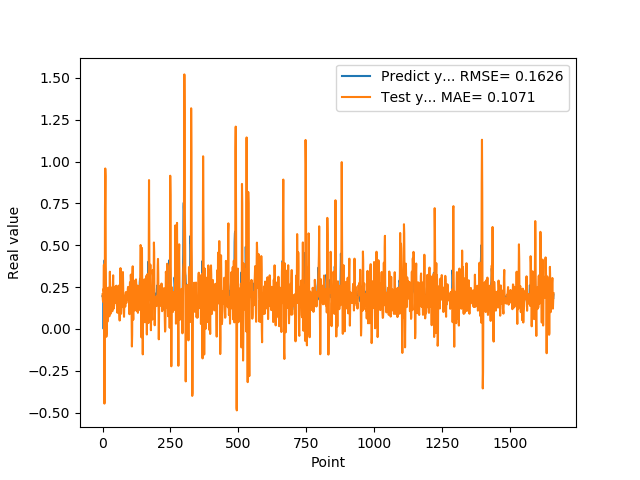

Values plotted in this chart, from the file beside it:
1.955727785830000398e-01, 2.067221361141668989e-01
1.954265981910000005e-01, 1.772425202591313698e-01
2.004670947789999880e-01, 1.610725156414513359e-01
2.029463946819999587e-01, 2.372754413474605639e-01
0.000000000000000000e+00, 2.277924965271232449e-01
1.862521618600000151e-01, 3.833628363553124863e-01
1.862153261900000301e-01, -8.628872056959179665e-03
4.038094580169999670e-01, -4.467469710605121436e-01
4.118085205549999461e-01, -3.070933540800404454e-02
3.743042349819999948e-01, 7.173262175766980109e-01
3.571429848669999685e-01, 9.586177110457989592e-01
2.572054266930000055e-01, 9.115966473228004352e-01
2.409307956699999753e-01, 3.461434781262838767e-01
2.253161966800000249e-01, 1.909279269881867802e-01
1.935185044999999937e-01, -4.742815436193122819e-02
1.787700653079999924e-01, -2.708265003292228967e-02
1.622045934200000150e-01, 1.387866544842216998e-01
1.761920750140000269e-01, 7.665475942325515601e-02
1.883655935530000325e-01, 4.223809003480864105e-02
1.861467957499999548e-01, 7.675911561139298067e-02
1.954913884399999968e-01, 1.772568179920706588e-01
1.954011768099999935e-01, 2.462281043812406534e-01
1.660518944260000185e-01, 2.122668941396151920e-01
1.907722949980000249e-01, 2.366667378689603085e-01
2.156041562559999625e-01, 1.857548471582675942e-01
1.898660957809999716e-01, 7.498203907771630594e-02
1.770474612709999895e-01, 2.091381520589385978e-01
2.001174986360000074e-01, 3.415835515223397123e-01
1.948629021640000125e-01, 1.575539591850834142e-01
1.922753006219999894e-01, 8.901867888503359194e-02
1.779100298880000042e-01, 2.260294438307444975e-01
1.810636967419999854e-01, 2.475000603899428220e-01
1.680064052340000114e-01, 1.624500242130197669e-01
1.635809391740000174e-01, 1.447703549232466080e-01
1.706920862200000111e-01, 1.523714132108746067e-01
1.916799396280000345e-01, 1.352752993913399204e-01
2.085516005749999957e-01, 1.051332796903041850e-01
2.058236002919999752e-01, 1.715333449083145112e-01
1.828240007160000513e-01, 2.707581892040568650e-01
1.857409924269999846e-01, 3.201605065360544899e-01
1.775099337099999841e-01, 2.266648786013516492e-01
1.752161234619999952e-01, 1.211140919976131658e-01
1.971126049759999999e-01, 1.334961634767166394e-01
1.845117062330000057e-01, 1.433768717943970372e-01
1.984785944219999987e-01, 1.656648280688558794e-01
2.143009155989999692e-01, 2.308931948029279702e-01
1.841159015890000139e-01, 1.953727786268837918e-01
2.104043960570000094e-01, 2.303823678438879363e-01
2.032361328599999739e-01, 2.541154213221242797e-01
2.088565975429999833e-01, 1.552164062141304091e-01
1.960448026660000231e-01, 1.919233831911905108e-01
1.900728046889999523e-01, 2.580252362574211866e-01
1.658952832220000062e-01, 2.015722310408029627e-01
1.872539073229999851e-01, 1.913250976029085004e-01
1.852532625200000171e-01, 1.140726507235518689e-01
1.799222826959999966e-01, 9.587860810133888578e-02
2.012764066460000223e-01, 1.853406006877292012e-01
1.978618204589999985e-01, 2.130668844159773756e-01
1.950792670250000027e-01, 1.691047261713236050e-01
1.711323857310000085e-01, 2.420381536172415693e-01
1.623787879939999901e-01, 2.586092174732856908e-01
... 1,599 more rows
